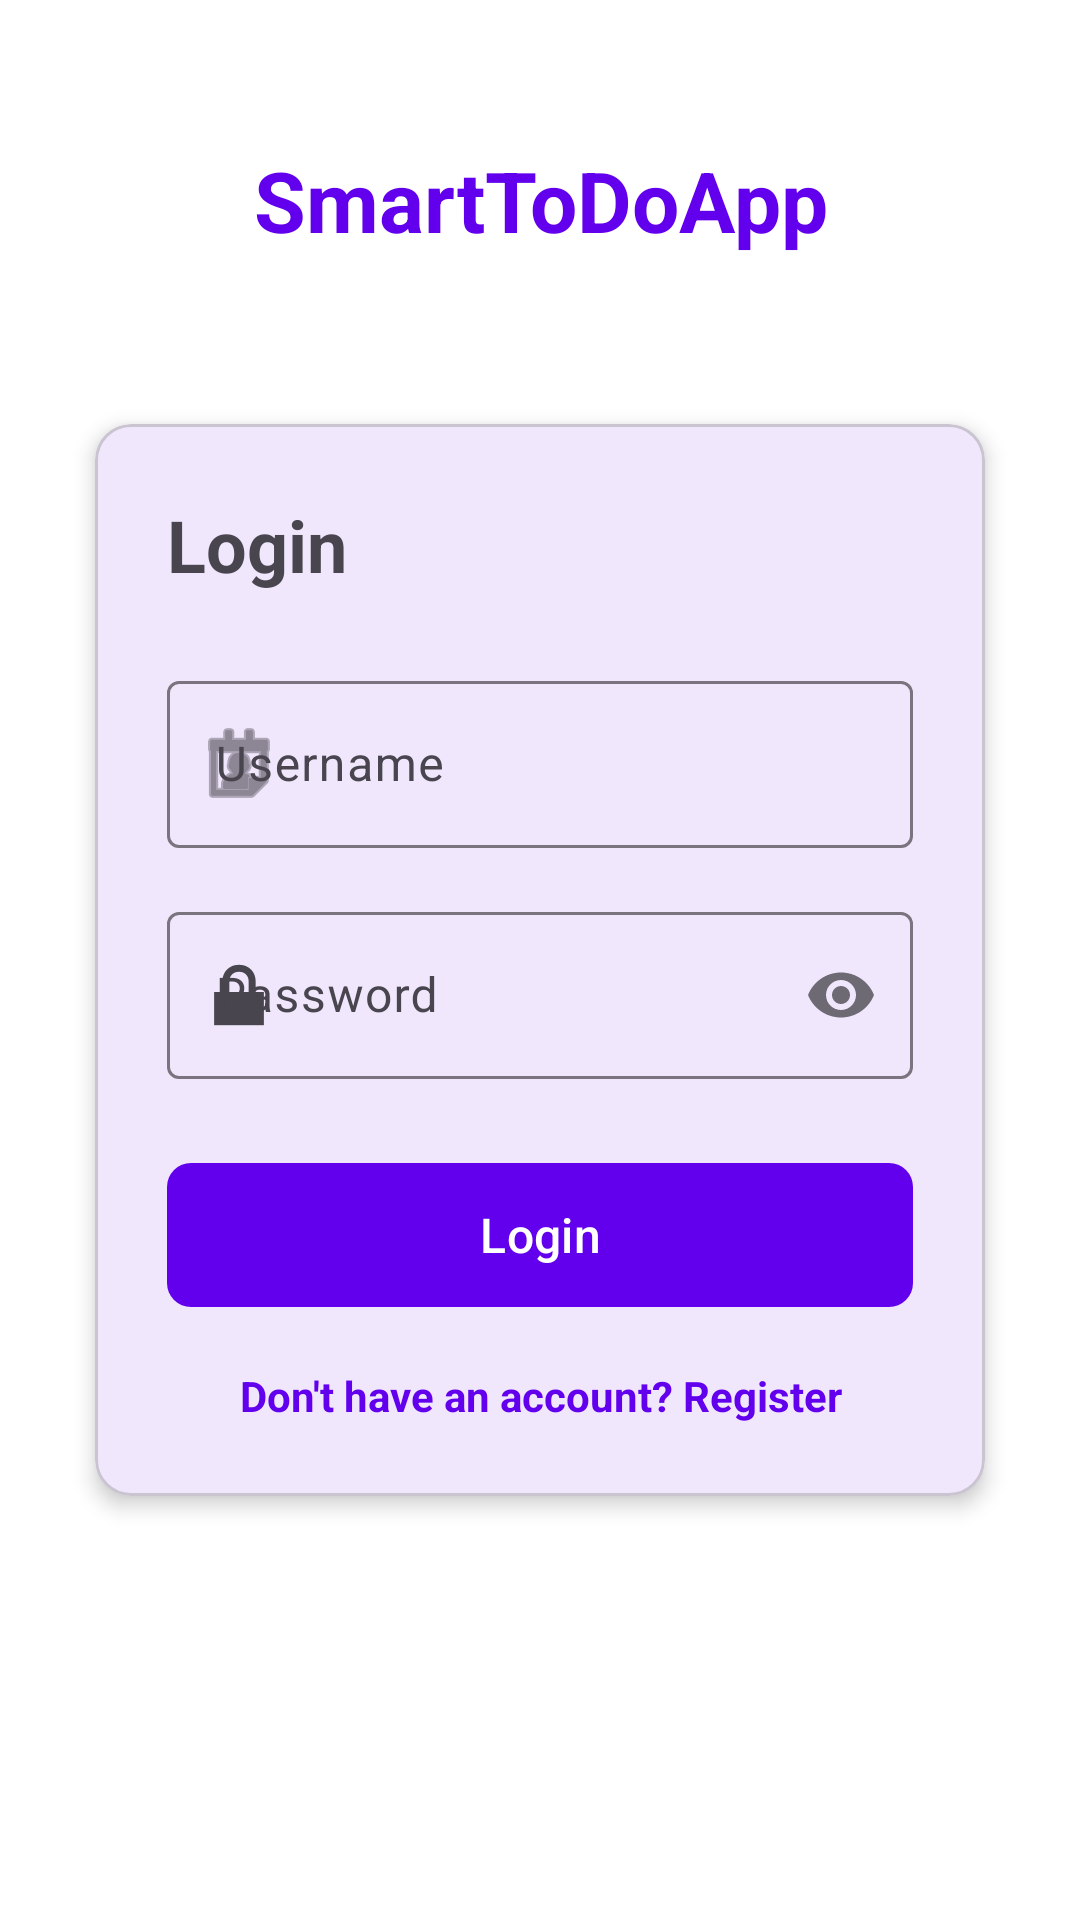

Layout XML and referenced resources for this Android screen:
<!-- AndroidManifest.xml: application theme Theme.SmartTodoApp -->
<!-- res/layout/activity_login.xml -->
<?xml version="1.0" encoding="utf-8"?>
<androidx.constraintlayout.widget.ConstraintLayout
    xmlns:android="http://schemas.android.com/apk/res/android"
    xmlns:app="http://schemas.android.com/apk/res-auto"
    android:layout_width="match_parent"
    android:layout_height="match_parent"
    android:background="?android:colorBackground"
    android:padding="@dimen/margin_large">

    
    <TextView
        android:id="@+id/tvAppTitle"
        android:layout_width="0dp"
        android:layout_height="wrap_content"
        android:text="SmartToDoApp"
        android:textSize="@dimen/text_title"
        android:textStyle="bold"
        android:textColor="?attr/colorPrimary"
        android:gravity="center"
        android:maxLines="1"
        android:autoSizeTextType="uniform"
        android:autoSizeMinTextSize="14sp"
        android:autoSizeMaxTextSize="32sp"
        android:layout_marginBottom="@dimen/margin_xlarge"
        app:layout_constraintWidth_percent="0.95"
        app:layout_constraintTop_toTopOf="parent"
        app:layout_constraintStart_toStartOf="parent"
        app:layout_constraintEnd_toEndOf="parent"
        app:layout_constraintBottom_toTopOf="@id/cardLogin" />

    
    <com.google.android.material.card.MaterialCardView
        android:id="@+id/cardLogin"
        android:layout_width="0dp"
        android:layout_height="wrap_content"
        app:cardElevation="@dimen/card_elevation"
        app:cardCornerRadius="@dimen/card_corner"
        app:layout_constraintWidth_percent="0.95"
        app:layout_constraintTop_toTopOf="parent"
        app:layout_constraintBottom_toBottomOf="parent"
        app:layout_constraintStart_toStartOf="parent"
        app:layout_constraintEnd_toEndOf="parent">

        <LinearLayout
            android:layout_width="match_parent"
            android:layout_height="wrap_content"
            android:orientation="vertical"
            android:padding="@dimen/margin_large">

            
            <TextView
                android:layout_width="match_parent"
                android:layout_height="wrap_content"
                android:text="Login"
                android:textSize="@dimen/text_heading"
                android:textStyle="bold"
                android:maxLines="1"
                android:autoSizeTextType="uniform"
                android:autoSizeMinTextSize="18sp"
                android:autoSizeMaxTextSize="24sp"
                android:layout_marginBottom="@dimen/margin_large" />

            
            <com.google.android.material.textfield.TextInputLayout
                android:id="@+id/tilUsername"
                android:layout_width="match_parent"
                android:layout_height="wrap_content"
                android:hint="Username"
                app:startIconDrawable="@android:drawable/ic_menu_my_calendar"
                style="@style/Widget.Material3.TextInputLayout.OutlinedBox">

                <com.google.android.material.textfield.TextInputEditText
                    android:id="@+id/etUsername"
                    android:layout_width="match_parent"
                    android:layout_height="wrap_content"
                    android:inputType="text"
                    android:textSize="@dimen/text_normal"
                    android:maxLines="1" />
            </com.google.android.material.textfield.TextInputLayout>

            
            <com.google.android.material.textfield.TextInputLayout
                android:id="@+id/tilPassword"
                android:layout_width="match_parent"
                android:layout_height="wrap_content"
                android:layout_marginTop="@dimen/margin_normal"
                android:hint="Password"
                app:passwordToggleEnabled="true"
                app:startIconDrawable="@android:drawable/ic_lock_lock"
                style="@style/Widget.Material3.TextInputLayout.OutlinedBox">

                <com.google.android.material.textfield.TextInputEditText
                    android:id="@+id/etPassword"
                    android:layout_width="match_parent"
                    android:layout_height="wrap_content"
                    android:inputType="textPassword"
                    android:textSize="@dimen/text_normal"
                    android:maxLines="1" />
            </com.google.android.material.textfield.TextInputLayout>

            
            <com.google.android.material.button.MaterialButton
                android:id="@+id/btnLogin"
                android:layout_width="match_parent"
                android:layout_height="@dimen/button_height"
                android:layout_marginTop="@dimen/margin_large"
                android:text="Login"
                android:textSize="@dimen/text_normal"
                app:cornerRadius="8dp" />

            
            <TextView
                android:id="@+id/tvRegisterLink"
                android:layout_width="match_parent"
                android:layout_height="wrap_content"
                android:gravity="center"
                android:layout_marginTop="@dimen/margin_normal"
                android:text="Don't have an account? Register"
                android:textColor="?attr/colorPrimary"
                android:textStyle="bold"
                android:textSize="@dimen/text_small"
                android:maxLines="2"
                android:autoSizeTextType="uniform"
                android:autoSizeMinTextSize="10sp"
                android:autoSizeMaxTextSize="14sp" />

        </LinearLayout>

    </com.google.android.material.card.MaterialCardView>

</androidx.constraintlayout.widget.ConstraintLayout>
<!-- resources referenced by this layout -->
<resources>
  <dimen name="button_height">56dp</dimen>
  <dimen name="card_corner">12dp</dimen>
  <dimen name="card_elevation">4dp</dimen>
  <dimen name="margin_large">24dp</dimen>
  <dimen name="margin_normal">16dp</dimen>
  <dimen name="margin_xlarge">32dp</dimen>
  <dimen name="text_heading">24sp</dimen>
  <dimen name="text_normal">16sp</dimen>
  <dimen name="text_small">14sp</dimen>
  <dimen name="text_title">28sp</dimen>
  <style name="Theme.SmartTodoApp" parent="Base.Theme.SmartTodoApp" />
  <style name="Base.Theme.SmartTodoApp" parent="Theme.Material3.DayNight.NoActionBar">
          
          <item name="colorPrimary">#6200EE</item>
          <item name="colorPrimaryVariant">#3700B3</item>
          <item name="colorOnPrimary">#FFFFFF</item>
  
          
          <item name="colorSecondary">#03DAC5</item>
          <item name="colorSecondaryVariant">#018786</item>
          <item name="colorOnSecondary">#000000</item>
  
          
          <item name="android:colorBackground">#FFFFFF</item>
          <item name="colorSurface">#FFFFFF</item>
          <item name="colorOnSurface">#000000</item>
  
          
          <item name="android:statusBarColor">@android:color/transparent</item>
          <item name="android:windowLightStatusBar">true</item>
      </style>
</resources>
